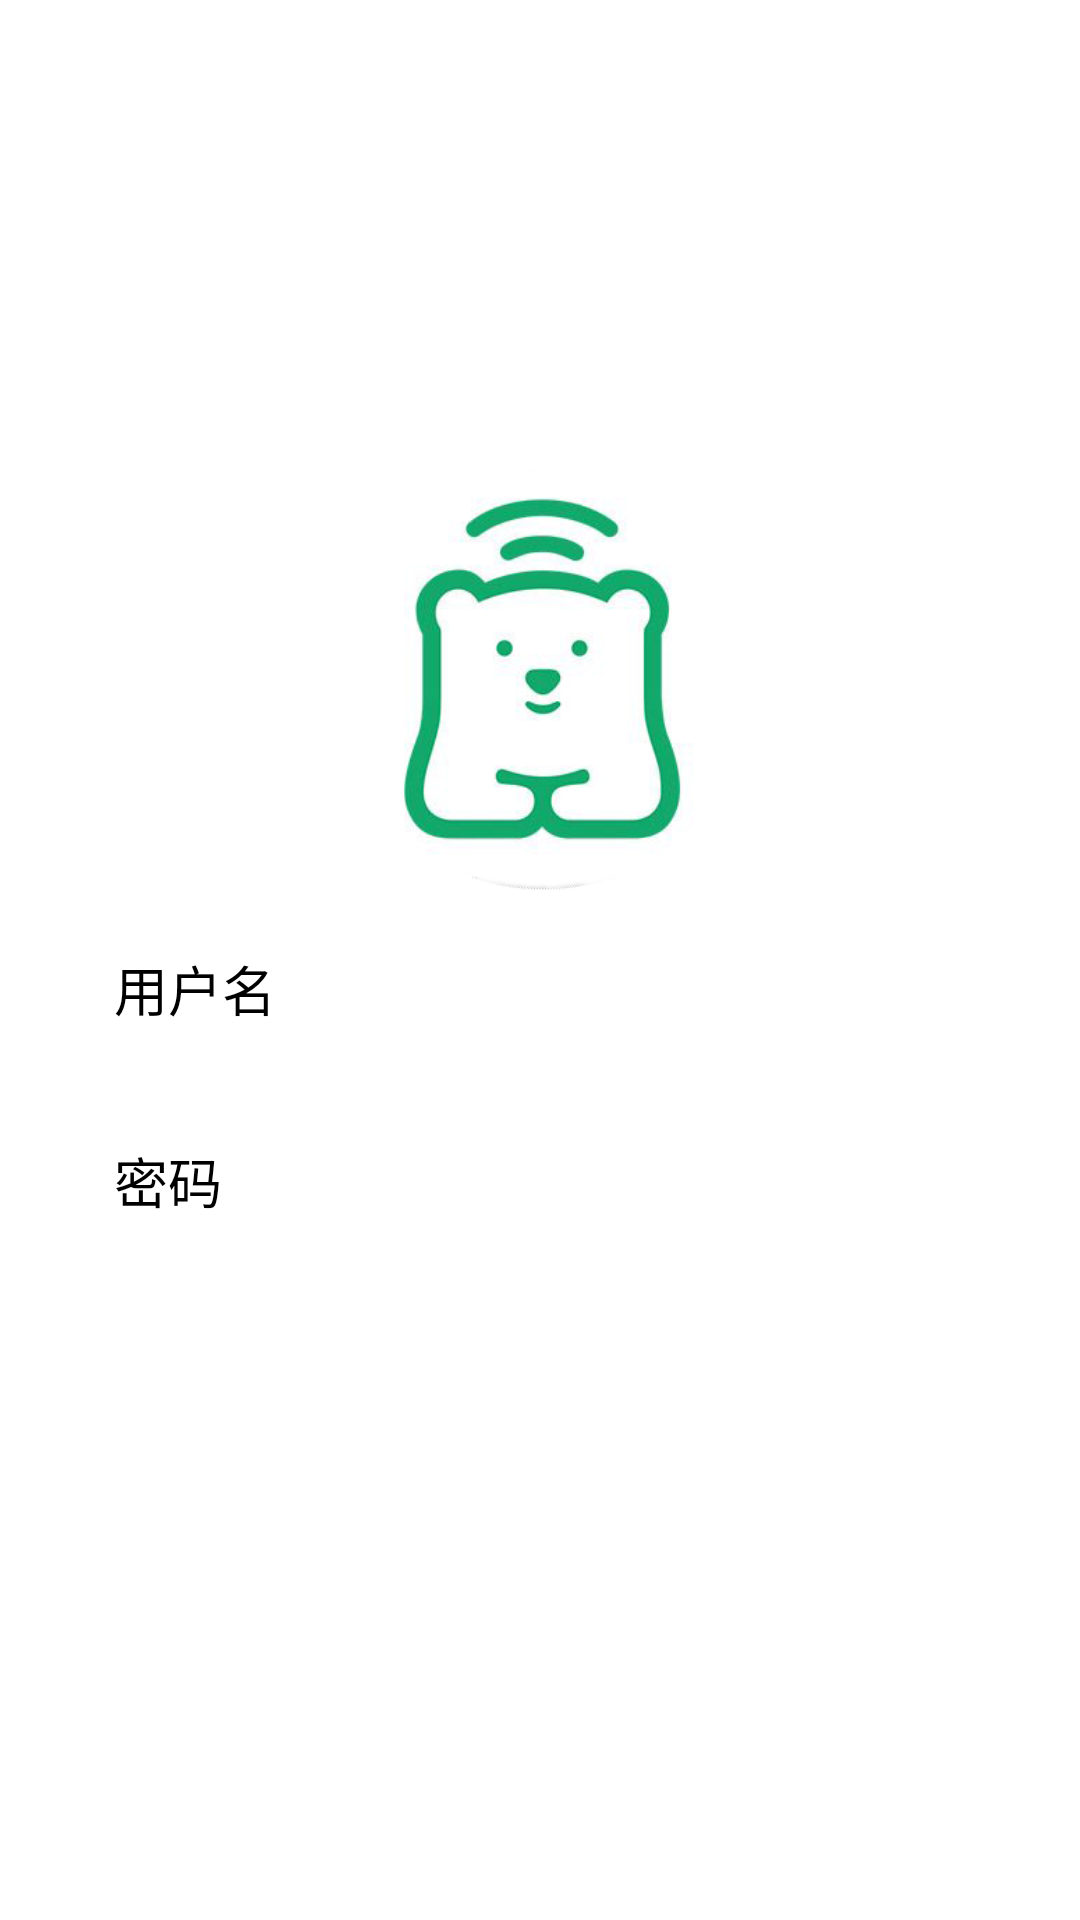

Here is an Android app screen rendered from its layout file. Give the layout XML and the strings, colors and styles it references.
<!-- AndroidManifest.xml: application theme LCIMKitTheme -->
<!-- res/layout/activity_login.xml -->
<?xml version="1.0" encoding="utf-8"?>
<LinearLayout xmlns:android="http://schemas.android.com/apk/res/android"
    android:layout_width="match_parent"
    android:layout_height="match_parent"
    android:background="@drawable/login_bg"
    android:orientation="vertical"
    android:gravity="center"
    >
    <LinearLayout
        android:layout_width="150dip"
        android:layout_height="150dip"
        android:scaleType="centerCrop"
        android:layout_above="@+id/login_data_layout"
        android:layout_marginBottom="15dp"
        android:gravity="center"
        android:orientation="horizontal"
        >
        <ImageView
            android:layout_width="wrap_content"
            android:layout_height="wrap_content"
            android:src="@drawable/logo" />

    </LinearLayout>

    <RelativeLayout
        android:id="@+id/rl_username"
        android:layout_width="match_parent"
        android:layout_height="54dp"
        android:layout_marginLeft="28dp"
        android:layout_marginRight="28dp"
        android:background="@drawable/circle_rect_alph_white" >

        <EditText
            android:id="@+id/username"
            android:layout_width="match_parent"
            android:layout_height="match_parent"
            android:layout_centerVertical="true"
            android:background="@null"
            android:hint="@string/user_name"
            android:paddingLeft="10dip"
            android:singleLine="true"
            android:textColor="#000"
            android:textSize="18sp" />
    </RelativeLayout>
    <RelativeLayout
        android:id="@+id/rl_password"
        android:layout_width="match_parent"
        android:layout_height="54dp"
        android:layout_below="@id/rl_username"
        android:layout_marginLeft="28dp"
        android:layout_marginRight="28dp"
        android:layout_marginTop="10dp"
        android:background="@drawable/circle_rect_alph_white" >

        <EditText
            android:id="@+id/password"
            android:layout_width="match_parent"
            android:layout_height="match_parent"
            android:layout_centerVertical="true"
            android:background="@null"
            android:hint="@string/password"
            android:inputType="textPassword"
            android:paddingLeft="10dip"
            android:singleLine="true"
            android:textSize="18sp" />
    </RelativeLayout>
    <RelativeLayout
        android:layout_width="wrap_content"
        android:layout_height="wrap_content">
        <LinearLayout
            android:layout_width="match_parent"
            android:layout_height="54dp"
            android:orientation="horizontal"
            android:layout_marginLeft="28dp"
            android:layout_marginRight="28dp">
            <Button
                android:id="@+id/login_btn"
                android:layout_width="wrap_content"
                android:layout_height="wrap_content"
                android:layout_weight="1"
                android:text="@string/login"
                android:textColor="#ffffff"
                />
            <Button
                android:id="@+id/register_btn"
                android:layout_width="wrap_content"
                android:layout_height="wrap_content"
                android:layout_weight="1"
                android:text="@string/register"
                android:textColor="#ffffff"/>
        </LinearLayout>

    </RelativeLayout>


</LinearLayout>
<!-- resources referenced by this layout -->
<resources>
  <!-- drawable circle_rect_alph_white (drawable) -->
  <?xml version="1.0" encoding="utf-8"?>
  <shape xmlns:android="http://schemas.android.com/apk/res/android"
      android:shape="rectangle"
      >
      <solid android:color="#ffffff"/>
      <corners android:radius="6dp"/>
  </shape>
  <!-- drawable logo: png bitmap (drawable, 58232 bytes) -->
  <string name="login">登陆</string>
  <string name="password">密码</string>
  <string name="register">注册</string>
  <string name="user_name">用户名</string>
</resources>
